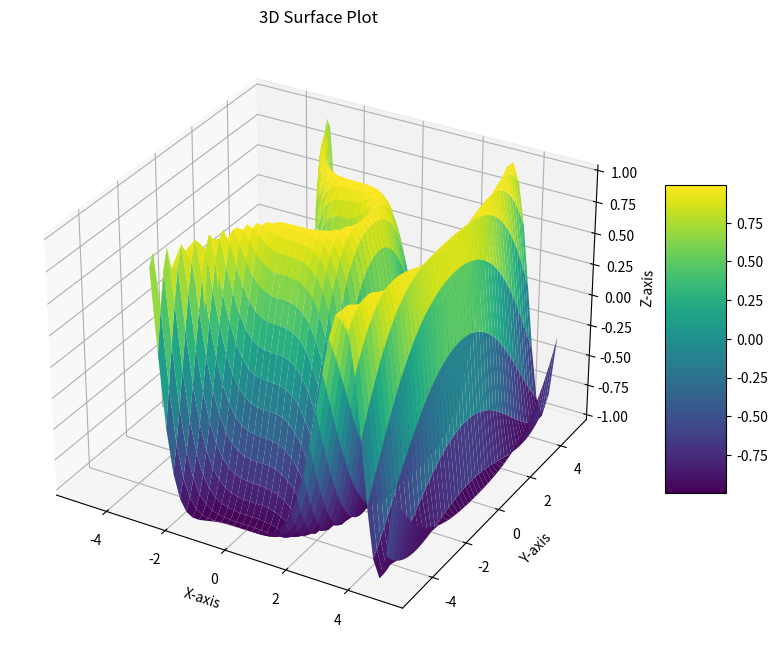

Recreate this plot in Python.
import matplotlib.pyplot as plt
from mpl_toolkits.mplot3d import Axes3D
import numpy as np

# Create data
x = np.linspace(-5, 5, 50)
y = np.linspace(-5, 5, 50)
X, Y = np.meshgrid(x, y)
Z = np.sin(np.sqrt(X**3 + Y**2))

# Create 3D plot
fig = plt.figure(figsize=(10, 8))
ax = fig.add_subplot(111, projection='3d')
surf = ax.plot_surface(X, Y, Z, cmap='viridis')
fig.colorbar(surf, ax=ax, shrink=0.5, aspect=5)
ax.set_title('3D Surface Plot')
ax.set_xlabel('X-axis')
ax.set_ylabel('Y-axis')
ax.set_zlabel('Z-axis')
plt.show()
